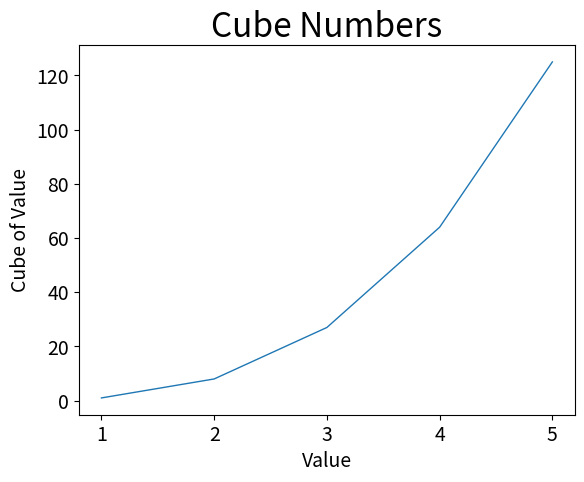

Recreate this plot in Python.
# -*- coding: utf-8 -*-

import matplotlib.pyplot as plt

input_values = [1, 2, 3, 4, 5]
cubes = [val**3 for val in input_values]
plt.plot(input_values, cubes, linewidth=1)

plt.title('Cube Numbers', fontsize=24)
plt.xlabel('Value', fontsize=14)
plt.ylabel('Cube of Value', fontsize=14)
plt.tick_params(axis='both', labelsize=14)

plt.show()
